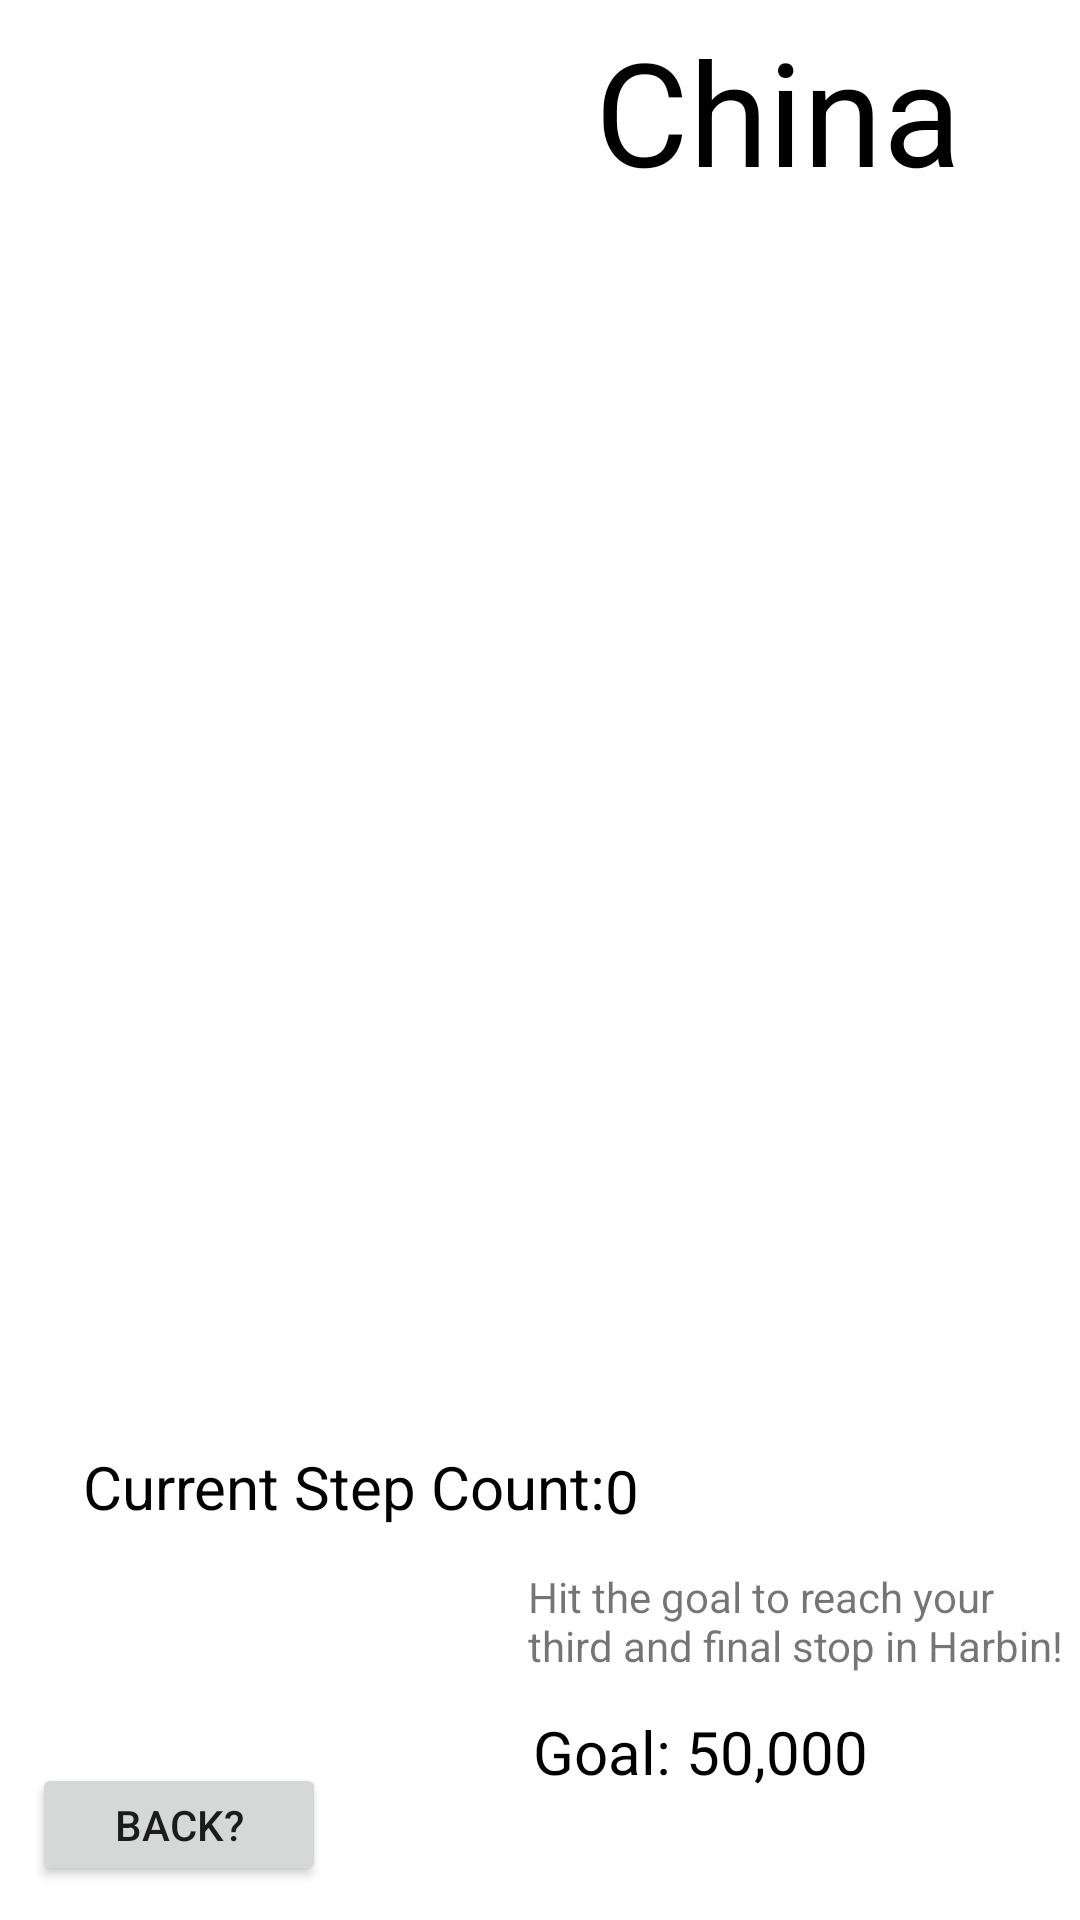

Write the Android layout XML for this screen, with the resource values it uses.
<!-- AndroidManifest.xml: application theme Theme.FitnessApp6 -->
<!-- res/layout/activity_page3_screen.xml -->
<?xml version="1.0" encoding="utf-8"?>
<androidx.constraintlayout.widget.ConstraintLayout xmlns:android="http://schemas.android.com/apk/res/android"
    xmlns:app="http://schemas.android.com/apk/res-auto"
    xmlns:tools="http://schemas.android.com/tools"
    android:id="@+id/linearLayout"
    android:layout_width="match_parent"
    android:layout_height="match_parent"
    tools:context="page2screen">

    <Button
        android:id="@+id/back2"
        android:layout_width="98dp"
        android:layout_height="41dp"
        android:layout_marginEnd="155dp"
        android:onClick="backToLastPage"
        android:text="Back?"
        app:layout_constraintBottom_toBottomOf="parent"
        app:layout_constraintEnd_toEndOf="parent"
        app:layout_constraintHorizontal_bias="0.101"
        app:layout_constraintStart_toStartOf="parent"
        app:layout_constraintTop_toTopOf="parent"
        app:layout_constraintVertical_bias="0.981" />

    <Button
        android:id="@+id/ResetButton"
        android:layout_width="wrap_content"
        android:layout_height="wrap_content"
        android:text="Button"
        android:visibility="invisible"
        app:layout_constraintBottom_toTopOf="@+id/CurrentStepstext"
        app:layout_constraintEnd_toEndOf="parent"
        app:layout_constraintHorizontal_bias="0.009"
        app:layout_constraintStart_toStartOf="parent"
        app:layout_constraintTop_toTopOf="parent"
        app:layout_constraintVertical_bias="0.03" />

    <TextView
        android:id="@+id/CountryText"
        android:layout_width="185dp"
        android:layout_height="58dp"
        android:text="China"
        android:textAlignment="center"
        android:textColor="@color/black"
        android:textSize="48sp"
        app:layout_constraintBottom_toBottomOf="parent"
        app:layout_constraintEnd_toEndOf="parent"
        app:layout_constraintHorizontal_bias="0.955"
        app:layout_constraintStart_toStartOf="parent"
        app:layout_constraintTop_toTopOf="parent"
        app:layout_constraintVertical_bias="0.008" />

    <TextView
        android:id="@+id/tv_totalSteps1"
        android:layout_width="132dp"
        android:layout_height="25dp"
        android:text="0"
        android:textColor="@color/black"
        android:textSize="20sp"
        app:layout_constraintBottom_toBottomOf="parent"
        app:layout_constraintEnd_toEndOf="parent"
        app:layout_constraintHorizontal_bias="0.885"
        app:layout_constraintStart_toStartOf="parent"
        app:layout_constraintTop_toTopOf="parent"
        app:layout_constraintVertical_bias="0.786" />

    <TextView
        android:id="@+id/tv_goalnumber2"
        android:layout_width="122dp"
        android:layout_height="32dp"
        android:text="Goal: 50,000"
        android:textColor="@color/black"
        android:textSize="20sp"
        app:layout_constraintBottom_toBottomOf="parent"
        app:layout_constraintEnd_toEndOf="parent"
        app:layout_constraintHorizontal_bias="0.747"
        app:layout_constraintStart_toStartOf="parent"
        app:layout_constraintTop_toTopOf="parent"
        app:layout_constraintVertical_bias="0.938" />

    <TextView
        android:id="@+id/CurrentStepstext"
        android:layout_width="235dp"
        android:layout_height="26dp"
        android:text="Current Step Count:"
        android:textColor="@color/black"
        android:textSize="20sp"
        app:layout_constraintBottom_toBottomOf="parent"
        app:layout_constraintEnd_toEndOf="parent"
        app:layout_constraintHorizontal_bias="0.221"
        app:layout_constraintStart_toStartOf="parent"
        app:layout_constraintTop_toTopOf="parent"
        app:layout_constraintVertical_bias="0.785" />

    <TextView
        android:id="@+id/bugofthemonthtext"
        android:layout_width="184dp"
        android:layout_height="52dp"
        android:ems="10"
        android:text="Hit the goal to reach your third and final stop in Harbin!"
        app:layout_constraintBottom_toBottomOf="parent"
        app:layout_constraintEnd_toEndOf="parent"
        app:layout_constraintHorizontal_bias="1.0"
        app:layout_constraintStart_toStartOf="parent"
        app:layout_constraintTop_toTopOf="parent"
        app:layout_constraintVertical_bias="0.889" />

    <ImageButton
        android:id="@+id/Button2"
        android:layout_width="wrap_content"
        android:layout_height="wrap_content"
        android:onClick="Button2onclick1"
        android:visibility="invisible"
        app:layout_constraintBottom_toBottomOf="parent"
        app:layout_constraintEnd_toEndOf="parent"
        app:layout_constraintHorizontal_bias="0.954"
        app:layout_constraintStart_toStartOf="parent"
        app:layout_constraintTop_toBottomOf="@+id/tv_totalSteps1"
        app:layout_constraintVertical_bias="0.84"
        app:srcCompat="@android:drawable/ic_input_add" />

</androidx.constraintlayout.widget.ConstraintLayout>
<!-- resources referenced by this layout -->
<resources>
  <style name="Theme.FitnessApp6" parent="Theme.MaterialComponents.DayNight.DarkActionBar">
          
          <item name="colorPrimary">@color/purple_500</item>
          <item name="colorPrimaryVariant">@color/purple_700</item>
          <item name="colorOnPrimary">@color/white</item>
          
          <item name="colorSecondary">@color/teal_200</item>
          <item name="colorSecondaryVariant">@color/teal_700</item>
          <item name="colorOnSecondary">@color/black</item>
          
          <item name="android:statusBarColor" tools:targetApi="l">?attr/colorPrimaryVariant</item>
          
      </style>
  <!-- not gathered from this repository: default colours our renderer supplied (Android Studio template values) -->
  <color name="purple_500">#FF6200EE</color>
  <color name="purple_700">#FF3700B3</color>
  <color name="teal_200">#FF03DAC5</color>
  <color name="teal_700">#FF018786</color>
  <color name="black">#FF000000</color>
  <color name="white">#FFFFFFFF</color>
</resources>
